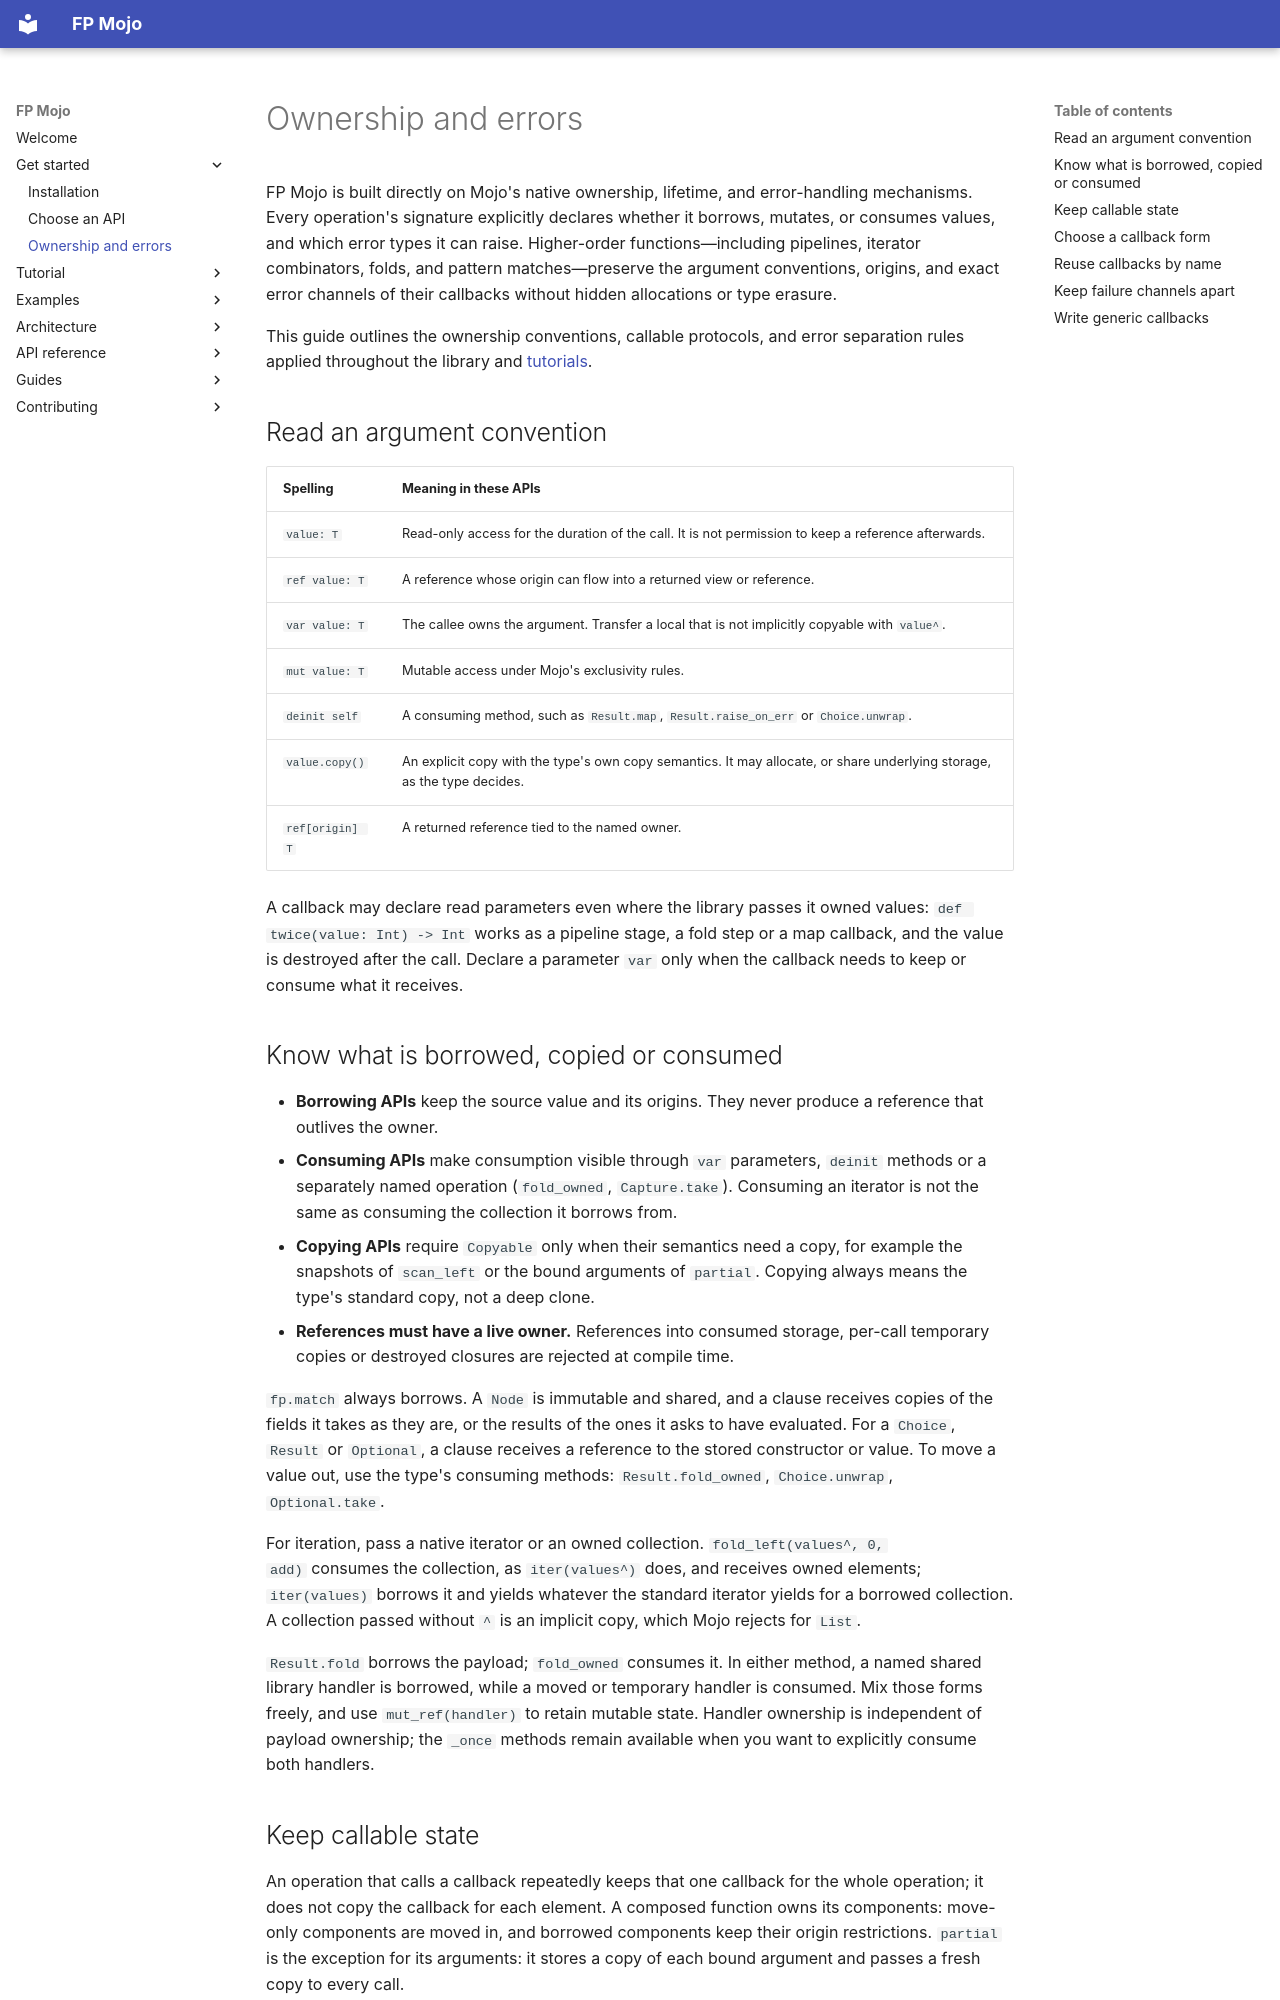

repository: Spellbound-Mojo/fp_mojo · page: start/ownership/index.html · generator: mkdocs

# Ownership and errors

FP Mojo is built directly on Mojo's native ownership, lifetime, and error-handling
mechanisms. Every operation's signature explicitly declares whether it borrows,
mutates, or consumes values, and which error types it can raise. Higher-order
functions—including pipelines, iterator combinators, folds, and pattern matches—preserve
the argument conventions, origins, and exact error channels of their callbacks
without hidden allocations or type erasure.

This guide outlines the ownership conventions, callable protocols, and error
separation rules applied throughout the library and [tutorials](../tutorial/pipelines.md).

## Read an argument convention

| Spelling | Meaning in these APIs |
|---|---|
| `value: T` | Read-only access for the duration of the call. It is not permission to keep a reference afterwards. |
| `ref value: T` | A reference whose origin can flow into a returned view or reference. |
| `var value: T` | The callee owns the argument. Transfer a local that is not implicitly copyable with `value^`. |
| `mut value: T` | Mutable access under Mojo's exclusivity rules. |
| `deinit self` | A consuming method, such as `Result.map`, `Result.raise_on_err` or `Choice.unwrap`. |
| `value.copy()` | An explicit copy with the type's own copy semantics. It may allocate, or share underlying storage, as the type decides. |
| `ref[origin] T` | A returned reference tied to the named owner. |

A callback may declare read parameters even where the library passes it owned
values: `def twice(value: Int) -> Int` works as a pipeline stage, a fold step or
a map callback, and the value is destroyed after the call. Declare a parameter
`var` only when the callback needs to keep or consume what it receives.

## Know what is borrowed, copied or consumed

- **Borrowing APIs** keep the source value and its origins. They never produce a
  reference that outlives the owner.
- **Consuming APIs** make consumption visible through `var` parameters, `deinit`
  methods or a separately named operation (`fold_owned`, `Capture.take`). Consuming an iterator is not the
  same as consuming the collection it borrows from.
- **Copying APIs** require `Copyable` only when their semantics need a copy,
  for example the snapshots of `scan_left` or the bound
  arguments of `partial`. Copying always means the type's standard copy, not a
  deep clone.
- **References must have a live owner.** References into consumed storage,
  per-call temporary copies or destroyed closures are rejected at compile time.

`fp.match` always borrows. A `Node` is immutable and shared, and a clause
receives copies of the fields it takes as they are, or the results of the ones
it asks to have evaluated. For a `Choice`, `Result` or `Optional`, a clause
receives a reference to the stored constructor or value. To move a value out,
use the type's consuming methods: `Result.fold_owned`, `Choice.unwrap`,
`Optional.take`.

For iteration, pass a native iterator or an owned collection. `fold_left(values^, 0,
add)` consumes the collection, as `iter(values^)` does, and receives owned
elements; `iter(values)` borrows it and yields whatever the standard iterator
yields for a borrowed collection. A collection passed without `^` is an implicit
copy, which Mojo rejects for `List`.

`Result.fold` borrows the payload; `fold_owned` consumes it. In either method,
a named shared library handler is borrowed, while a moved or temporary handler
is consumed. Mix those forms freely, and use `mut_ref(handler)` to retain mutable
state. Handler ownership is independent of payload ownership; the `_once`
methods remain available when you want to explicitly consume both handlers.
